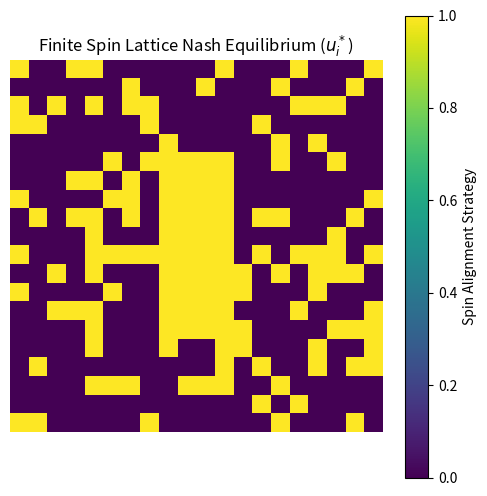
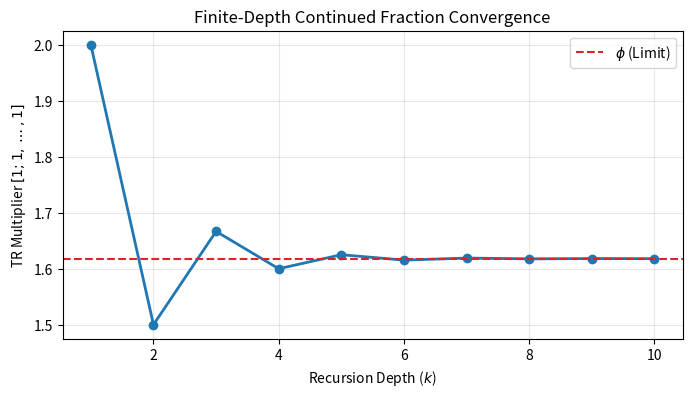

The script that saved these images, in order: (Note: this script raises an exception after producing the figures.)

import numpy as np
import matplotlib.pyplot as plt
import os

def generate_spin_lattice(filename="spin_lattice_nash.png"):
    """Visualizes a spin lattice with Nash equilibrium patterns."""
    size = 20
    # Simulate a converged Nash equilibrium state
    lattice = np.random.choice([0, 1], size=(size, size), p=[0.7, 0.3])
    # Add a "vessel" structure
    lattice[5:15, 8:12] = 1
    
    plt.figure(figsize=(6, 6))
    plt.imshow(lattice, cmap='viridis', interpolation='nearest')
    plt.title("Finite Spin Lattice Nash Equilibrium ($u_i^*$)")
    plt.colorbar(label="Spin Alignment Strategy")
    plt.axis('off')
    plt.savefig(filename, dpi=300, bbox_inches='tight')
    plt.close()
    print(f"Generated {filename}")

def generate_cf_tree(filename="cf_depth_optimization.png"):
    """Visualizes the depth of continued fraction optimization."""
    depths = np.arange(1, 11)
    def golden_cf(d):
        if d == 0: return 1
        return 1 + 1.0 / golden_cf(d - 1)
    
    vals = [golden_cf(d) for d in depths]
    
    plt.figure(figsize=(8, 4))
    plt.plot(depths, vals, 'o-', color='tab:blue', linewidth=2)
    plt.axhline(y=(1 + np.sqrt(5))/2, color='tab:red', linestyle='--', label="$\phi$ (Limit)")
    plt.xlabel("Recursion Depth ($k$)")
    plt.ylabel("TR Multiplier $[1; 1, \dots, 1]$")
    plt.title("Finite-Depth Continued Fraction Convergence")
    plt.legend()
    plt.grid(True, alpha=0.3)
    plt.savefig(filename, dpi=300, bbox_inches='tight')
    plt.close()
    print(f"Generated {filename}")

def generate_modular_congruence(filename="modular_congruence_map.png"):
    """Visualizes modular congruence patterns in tissue texture."""
    size = 100
    x = np.linspace(0, 5, size)
    y = np.linspace(0, 5, size)
    X, Y = np.meshgrid(x, y)
    
    # Simulated congruence factor C = (X*Y) mod 8
    Z = (X * Y * 10) % 8
    
    plt.figure(figsize=(6, 6))
    plt.imshow(Z, cmap='magma')
    plt.title("Statistical Congruence Map ($C \pmod{8}$)")
    plt.colorbar(label="Congruence Factor")
    plt.axis('off')
    plt.savefig(filename, dpi=300, bbox_inches='tight')
    plt.close()
    print(f"Generated {filename}")

if __name__ == "__main__":
    if not os.path.exists("report_images"):
        os.makedirs("report_images")
    
    generate_spin_lattice("report_images/spin_lattice_nash.png")
    generate_cf_tree("report_images/cf_depth_optimization.png")
    generate_modular_congruence("report_images/modular_congruence_map.png")
